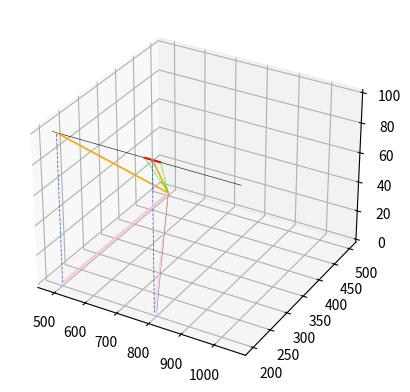

Source code (Python): (Note: this script raises an exception after producing the figure.)
''' This is a simple sim. of a satellite passing over the observer. It calculates how  satellite (with previously set
    speeed and relative position) appears to the camera in long exposure images and then tries to calculate back
    the input speed, height and position. This was used to check if the perspective calculation is correct'''


import numpy as np

from math import cos, sin, radians, atan2, degrees, atan, acos
import math
import matplotlib.pyplot as plt
from scipy import optimize


def set_axes_equal(ax):

    # function for the plot

    x_limits = ax.get_xlim3d()
    y_limits = ax.get_ylim3d()
    z_limits = ax.get_zlim3d()

    x_range = abs(x_limits[1] - x_limits[0])
    x_middle = np.mean(x_limits)
    y_range = abs(y_limits[1] - y_limits[0])
    y_middle = np.mean(y_limits)
    z_range = abs(z_limits[1] - z_limits[0])
    z_middle = np.mean(z_limits)

    # The plot bounding box is a sphere in the sense of the infinity
    # norm, hence I call half the max range the plot radius.
    plot_radius = 0.5*max([x_range, y_range, z_range])

    ax.set_xlim3d([x_middle - plot_radius, x_middle + plot_radius])
    ax.set_ylim3d([y_middle - plot_radius, y_middle + plot_radius])
    ax.set_zlim3d([z_middle - plot_radius, z_middle + plot_radius])


def unit_vector(vector):
    return vector / np.linalg.norm(vector)


def angle_delta(v1, v2):
    v1_u = unit_vector(v1)
    v2_u = unit_vector(v2)
    return degrees(np.arccos(np.clip(np.dot(v1_u, v2_u), -1.0, 1.0)))


def translate_angles_vector(theta, phi):    # theta = Azimuth, phi = elevation
    x = cos(radians(theta)) * cos(radians(phi))
    z = sin(radians(theta)) * cos(radians(phi))
    y = sin(radians(phi))
    return x, y, z


def translate_angles_point(r, theta, phi):    # theta = Azimuth, phi = elevation
    x = r * cos(radians(theta)) * cos(radians(phi))
    z = r * sin(radians(theta)) * cos(radians(phi))
    y = r * sin(radians(phi))
    return x, y, z


def translate_vector_angles(vector):
    if vector[0] > 0:
        azimuth = degrees(atan(vector[1]/vector[0]))
        elevation = degrees(acos(vector[2]/np.linalg.norm(vector)))
        return azimuth, elevation
    else:
        elevation = degrees(acos(vector[2] / np.linalg.norm(vector)))
        return None, elevation


def line_format(point_1, point_2):
    x_list = []
    y_list = []
    z_list = []

    x_list.append(point_1[0])
    x_list.append(point_2[0])

    y_list.append(point_1[1])
    y_list.append(point_2[1])

    z_list.append(point_1[2])
    z_list.append(point_2[2])

    return x_list, y_list, z_list


def get_foot(p, a, b):
    ap = p - a
    ab = b - a
    result = a + np.dot(ap, ab)/np.dot(ab, ab) * ab
    return result


# // plot settings //
canvas_shape = (1000, 1000, 3)  # this is basically the floor of the plot
# Setup basically the floor of the 3d plot, observer is in the middle
canvas = np.zeros(canvas_shape, dtype='uint8')      # make a 2d array from the canvas shape
canvas_center = round(canvas.shape[1] / 2), round(canvas.shape[0] / 2)  # the observer is in the middle of this plane

# / constants /
grav_const = 6.67430e-11
rad_earth = 6371000
earth_mass = 5.972e+24

# // satellite data //
exposure_time = 6
height = 100
satellite_position = np.array([770, 200, height])       # [distance in x from observer, distance y, height]
satellite_direction_angle = 0  # counter-clockwise rotation from [1, 0]

# / calculate the expected speed and travelled distance of the satellite with given inputs /
satellite_velocity = math.sqrt((grav_const * earth_mass) / (rad_earth + (height * 1000)))   # in m/s
print(f'Satellite_Velocity: {satellite_velocity}')

# How far the satellite travels in the exposure time, this is the trace visible in long exposure images
satellite_length = (satellite_velocity * exposure_time) / 1000      # /1000 to get result in km
print(f'Satellite_Travelled_Distance: {satellite_velocity * exposure_time}')    # result is in m


# / This simply calculates were and how long the satellite trace is in the 3d plot /

# the angle is only important if you want to let the satellite travel at an angle to the coordinate system
satellite_direction_vector = np.array([cos(radians(satellite_direction_angle)), sin(radians(satellite_direction_angle)), 0])
print(f'Satellite_Flight_Vector: {np.linalg.norm(satellite_direction_vector)}')     # this is just the direction
satellite_vector = satellite_direction_vector * satellite_length        # this is the actual vector the satellite moves

# calculate the endpoint the satellite will end up in the plot with your input data
satellite_position_endpoint = satellite_position[0] + satellite_vector[0], satellite_position[1] + satellite_vector[1], height
print(f'satellite_position_endpoint: {satellite_position_endpoint}')

# / trace calculation /
observer_position = np.array([canvas_center[0], canvas_center[1], 0])

# calculate the vector between the observer and the satellite startpoint and endpoint
vector_0 = np.subtract(satellite_position_endpoint, observer_position)
vector_1 = np.subtract(satellite_position, observer_position)

# This trace angle is basically what the camera sees in the sky. A line in the sky can always be interpreted
# as an angle this specific line spans across the sky. I am calculating what the camera would see of this
# manually defined satellite
trace_angle_delta = angle_delta(vector_0, vector_1)     # angle between these two vectors
print(f'Trace (angle) the Camera sees: {trace_angle_delta}')


# // 3d PLot //

fig = plt.figure()
ax = fig.add_subplot(111, projection='3d')


# plot satellite path (line the satellite travels on)
path_point_0 = (satellite_vector * - 6) + satellite_position
path_point_1 = (satellite_vector * 6) + satellite_position

sat_data_x, sat_data_y, sat_data_z = line_format(path_point_0, path_point_1)
ax.plot(sat_data_x, sat_data_y, sat_data_z, linewidth=0.4, c='black')

# plot satellite
# start and endpoint the satellite is in the beginning and in the end of the long exposure
sat_data_x, sat_data_y, sat_data_z = line_format(satellite_position, satellite_position_endpoint)
ax.plot(sat_data_x, sat_data_y, sat_data_z, c='red')

# foot point (Closest point between the observer and the line the satellite travels on)
path_foot_point = get_foot(observer_position, satellite_position, satellite_position_endpoint)
sat_data_x, sat_data_y, sat_data_z = line_format(path_foot_point, observer_position)
ax.plot(sat_data_x, sat_data_y, sat_data_z, linewidth=1.2, c='orange')

# trace center point
trace_center = (satellite_position + (satellite_vector * 0.5)).astype(int)
sat_data_x, sat_data_y, sat_data_z = line_format(trace_center, observer_position)
ax.plot(sat_data_x, sat_data_y, sat_data_z, linewidth=1.2, c='orange')

sat_data_x, sat_data_y, sat_data_z = line_format(satellite_position, observer_position)
ax.plot(sat_data_x, sat_data_y, sat_data_z, linewidth=0.4, c='lime')

sat_data_x, sat_data_y, sat_data_z = line_format(satellite_position_endpoint, observer_position)
ax.plot(sat_data_x, sat_data_y, sat_data_z, linewidth=0.4, c='lime')

# helper lines
trace_center_ground = (satellite_position + (satellite_vector * 0.5)).astype(int)[:2]
trace_center_ground = trace_center_ground[0], trace_center_ground[1], 0
sat_data_x, sat_data_y, sat_data_z = line_format(trace_center_ground, observer_position)
ax.plot(sat_data_x, sat_data_y, sat_data_z, linewidth=0.7, c='pink')

sat_data_x, sat_data_y, sat_data_z = line_format(trace_center, trace_center_ground)
ax.plot(sat_data_x, sat_data_y, sat_data_z, linewidth=0.6, c='royalblue', linestyle='dashed')

path_foot_point_ground = path_foot_point[0], path_foot_point[1], 0
sat_data_x, sat_data_y, sat_data_z = line_format(path_foot_point_ground, path_foot_point)
ax.plot(sat_data_x, sat_data_y, sat_data_z, linewidth=0.6, c='royalblue', linestyle='dashed')

sat_data_x, sat_data_y, sat_data_z = line_format(path_foot_point_ground, observer_position)
ax.plot(sat_data_x, sat_data_y, sat_data_z, linewidth=1.3, c='pink')

reference_line_vector = np.array([1, -1, 0])
scalar = observer_position[1] - satellite_position[1]
reference_line_point = observer_position + (reference_line_vector * scalar)
sat_data_x, sat_data_y, sat_data_z = line_format(reference_line_point, observer_position)
ax.plot(sat_data_x, sat_data_y, sat_data_z, linewidth=0.4, c='gray')

# // Angle Calculations //

# before here were some other values like (horizontal declination), I removed them for simplicity
# they were used for testing the accuracy but are not important for the accuracy in general.

# in the real image we would need to translate the elevation and Azimuth to a vector
zero_angle_vector = np.subtract(path_foot_point, observer_position)
trace_center_vector = np.subtract(trace_center, observer_position)

# In the real image it is very simple to calculate this angle. This angle is the Angle between the
# two orange lines in the plot. This is the important angle when calculating the "distortion" by perspective
tilted_elevation = angle_delta(zero_angle_vector, trace_center_vector)
print(f'tilted_elevation: {tilted_elevation}')

# distortion calculation (this actually corrects the visible trace)
perspective_correction = trace_angle_delta / (0.5 * cos(radians(2 * tilted_elevation)) + 0.5)
print(f'perspective correction: {perspective_correction}')

# There are two bisection functions now, the fist one is doing the same but takes different parameters
# The second one is firstly easier and is 1:1 the velocity bisect that is used in the 
# Satellite Detection code. Ignore the first one.

def velocity_bisect(expected_height):
    # convert startpoint to azimuth and elevation
    # this takes the three coordinates of the satellite in space and calculates azimuth and elevation angles from it.
    angles_start = translate_vector_angles(satellite_position)[0], 90 - translate_vector_angles(satellite_position)[1]

    # takes elevation and a expected height and calculates the distance between the observer and the satellite with that height
    satellite_start_distance = expected_height / sin(radians(angles_start[1]))
    # convert endpoint ro azimuth and elevation and distance
    angles_end = translate_vector_angles(satellite_position_endpoint)[0], 90 - \
                 translate_vector_angles(satellite_position_endpoint)[1]
    satellite_end_distance = expected_height / sin(radians(angles_end[1]))

    # from this guessed distance we can now calculate were the satellite would be if we hadn't known its position in space
    satellite_calc_position_start = translate_angles_point(satellite_start_distance, angles_start[0], angles_start[1])
    satellite_calc_position_end = translate_angles_point(satellite_end_distance, angles_end[0], angles_end[1])

    # now you can calculate the distance between these two points and see how far it it, divide it by the
    # exposure time and you get a speed the satellite would travel if it were at that height.
    satellite_calc_distance = np.linalg.norm(np.subtract(satellite_calc_position_start, satellite_calc_position_end))
    satellite_calc_velocity = satellite_calc_distance / exposure_time

    # Now we calculate the orbital speed a satellite would have in the expected height.
    satellite_orbit_velocity = math.sqrt((grav_const * earth_mass) / (rad_earth + (expected_height)))

    # Only if the speed a satellite would have and the speed we calculated match up, we know the satellite is at that
    # specific height.
    return satellite_calc_velocity - satellite_orbit_velocity


# This can be done using taylor approximation as well
satellite_height = optimize.bisect(velocity_bisect, 1, 20000000)
print(f'satellite_height: {satellite_height}')


def velocity_bisect(expected_height):

    # when we correct the satellite trace it is as if the satellite would be at its closest point to us
    # (in the foot_point) so we need to calculate the height of the satellite using this altitude.
    
    # This first part calculates how far the satellite would be away if it were to fly at a given height.
    # (simple trigeometry) The "expected height" is ajusted by the optimize.bisect method to fullfill
    # the condition in the return statement
    satellite_vector_distance = expected_height / sin(radians(foot_point_elevation))

    # this calculates how far two points are apart if I know the distance to them and the angle between them
    satellite_calc_length = (satellite_vector_distance * sin(radians(perspective_correction / 2))) * 2

    # we now calculate how fast the satellite would be with the guessed height, trace it leaves in the sky
    # alt altitude (angle) it passes through
    satellite_calc_velocity = satellite_calc_length / exposure_time

    # This is a different velocity, the velocity a satellite would need to have if it were to fly at that height
    satellite_orbit_velocity = math.sqrt((grav_const * earth_mass) / (rad_earth + (expected_height)))

    # if both of these velocities are the same we know we have found the height the satellite flies at.
    return satellite_calc_velocity - satellite_orbit_velocity


# This can be done using taylor approximation as well
satellite_height = optimize.bisect(velocity_bisect, 1, 20000000)
print(f'satellite_height: {satellite_height}')


ax.scatter(observer_position[0], observer_position[1], observer_position[2], s=5)
ax.set_zlabel('h')
set_axes_equal(ax)
plt.xlabel('x')
plt.ylabel('y')
ax.set_zlim(0, height + 100)
plt.show()


